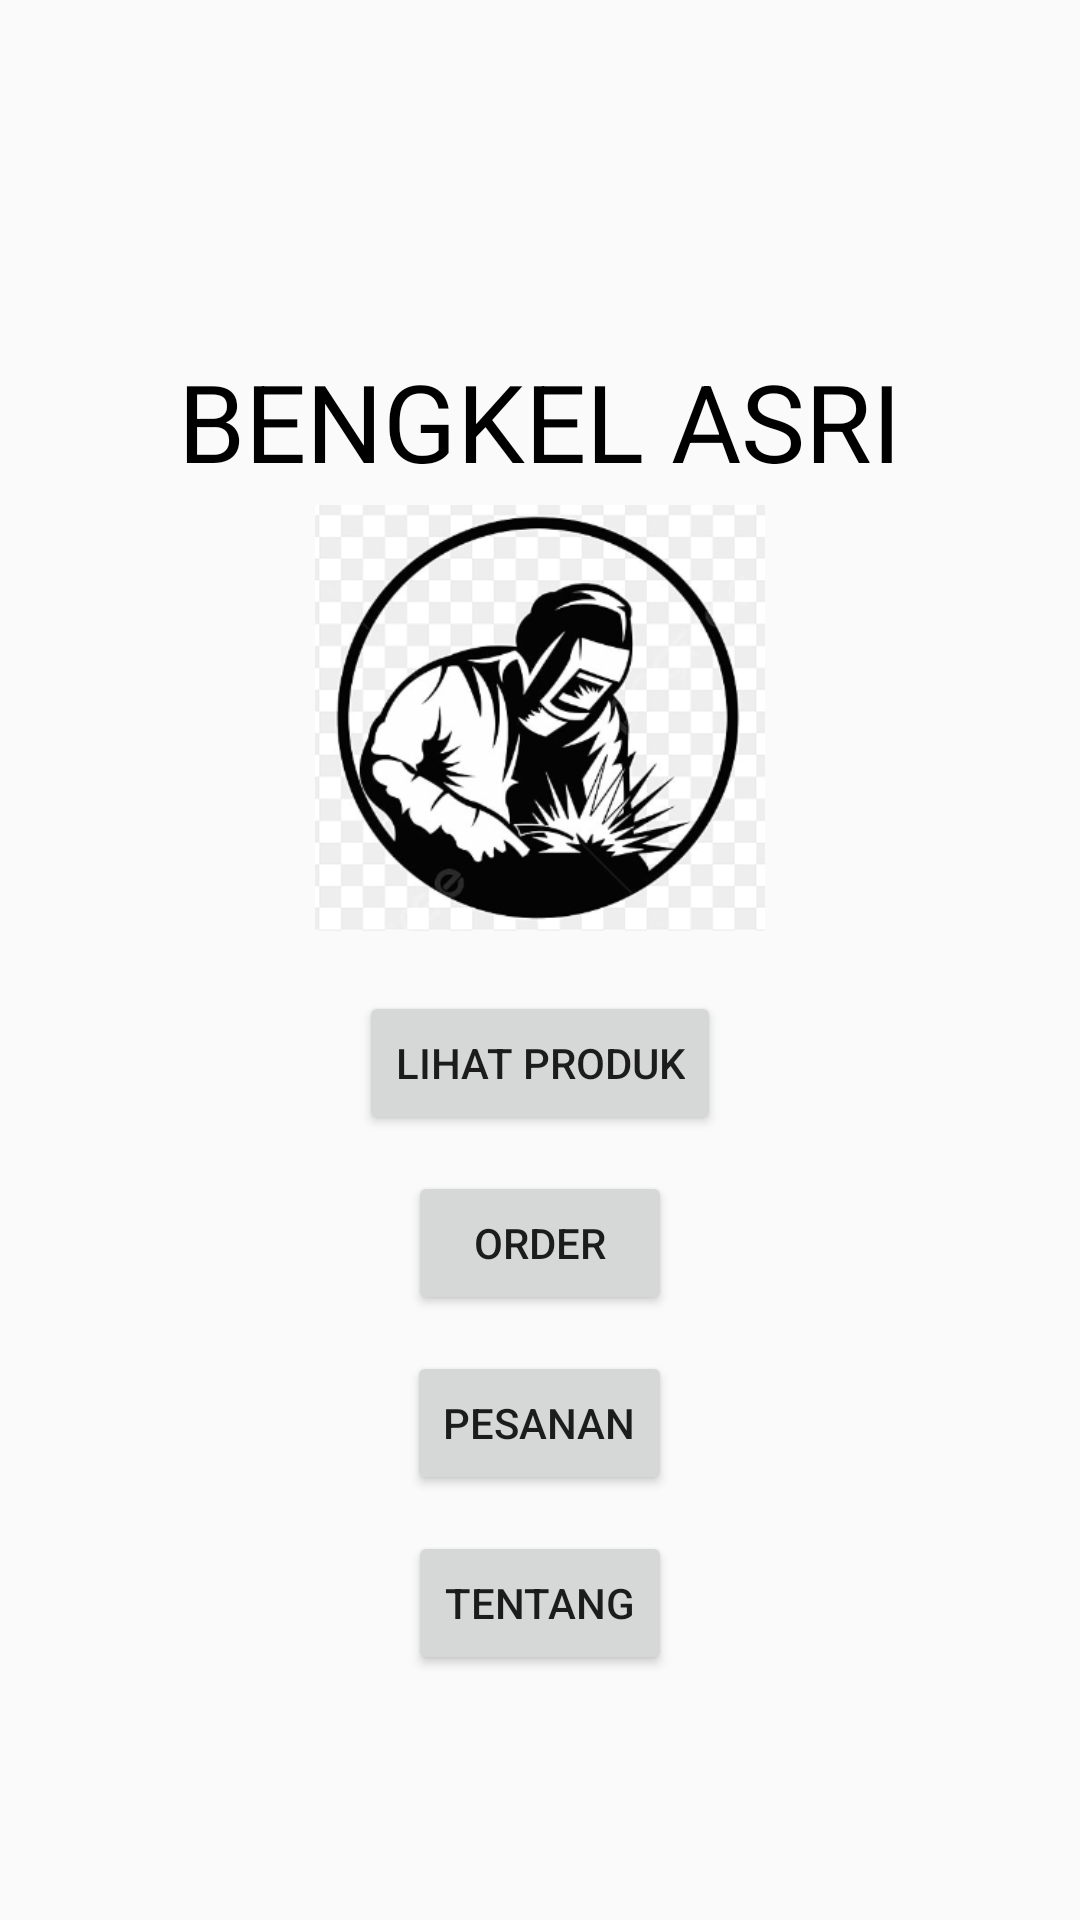

The Android layout XML behind this screen, and the referenced resources:
<!-- AndroidManifest.xml: application theme Theme.Design.Light.NoActionBar -->
<!-- res/layout/activity_main.xml -->
<?xml version="1.0" encoding="utf-8"?>
<RelativeLayout xmlns:android="http://schemas.android.com/apk/res/android"
    xmlns:app="http://schemas.android.com/apk/res-auto"
    xmlns:tools="http://schemas.android.com/tools"
    android:layout_width="match_parent"
    android:layout_height="match_parent"
    android:orientation="vertical"
    tools:context=".Activity.MainActivity">

    <LinearLayout
        android:id="@+id/ly_header"
        android:layout_width="match_parent"
        android:layout_height="wrap_content"
        android:orientation="vertical"
        android:gravity="center"
        android:layout_marginTop="116dp"
        >
        <TextView
            android:layout_width="wrap_content"
            android:layout_height="wrap_content"
            android:text="BENGKEL ASRI"
            android:textSize="36sp"
            android:textColor="@color/black"/>

        <ImageView
            android:id="@+id/img_logo_app"
            android:layout_width="150dp"
            android:layout_height="150dp"
            app:srcCompat="@drawable/logo" />


    </LinearLayout>



    <LinearLayout
        android:layout_below="@+id/ly_header"
        android:layout_width="match_parent"
        android:layout_height="wrap_content"
        android:orientation="vertical"
        android:gravity="center"
        android:layout_margin="16dp">

        <Button
            android:id="@+id/bt_produk"
            android:layout_width="wrap_content"
            android:layout_height="wrap_content"
            android:text="Lihat Produk"
            android:layout_marginBottom="12dp"/>
        <Button
            android:id="@+id/bt_order"
            android:layout_width="wrap_content"
            android:layout_height="wrap_content"
            android:text="Order"
            android:layout_marginBottom="12dp"/>
        <Button
            android:id="@+id/bt_pesanan"
            android:layout_width="wrap_content"
            android:layout_height="wrap_content"
            android:text="Pesanan"
            android:layout_marginBottom="12dp"/>
        <Button
            android:id="@+id/bt_tentang"
            android:layout_width="wrap_content"
            android:layout_height="wrap_content"
            android:text="Tentang" />


    </LinearLayout>



</RelativeLayout>
<!-- resources referenced by this layout -->
<resources>
  <!-- drawable logo: png bitmap (drawable, 57216 bytes) -->
  <!-- not gathered from this repository: default colours our renderer supplied (Android Studio template values) -->
  <color name="black">#FF000000</color>
</resources>
